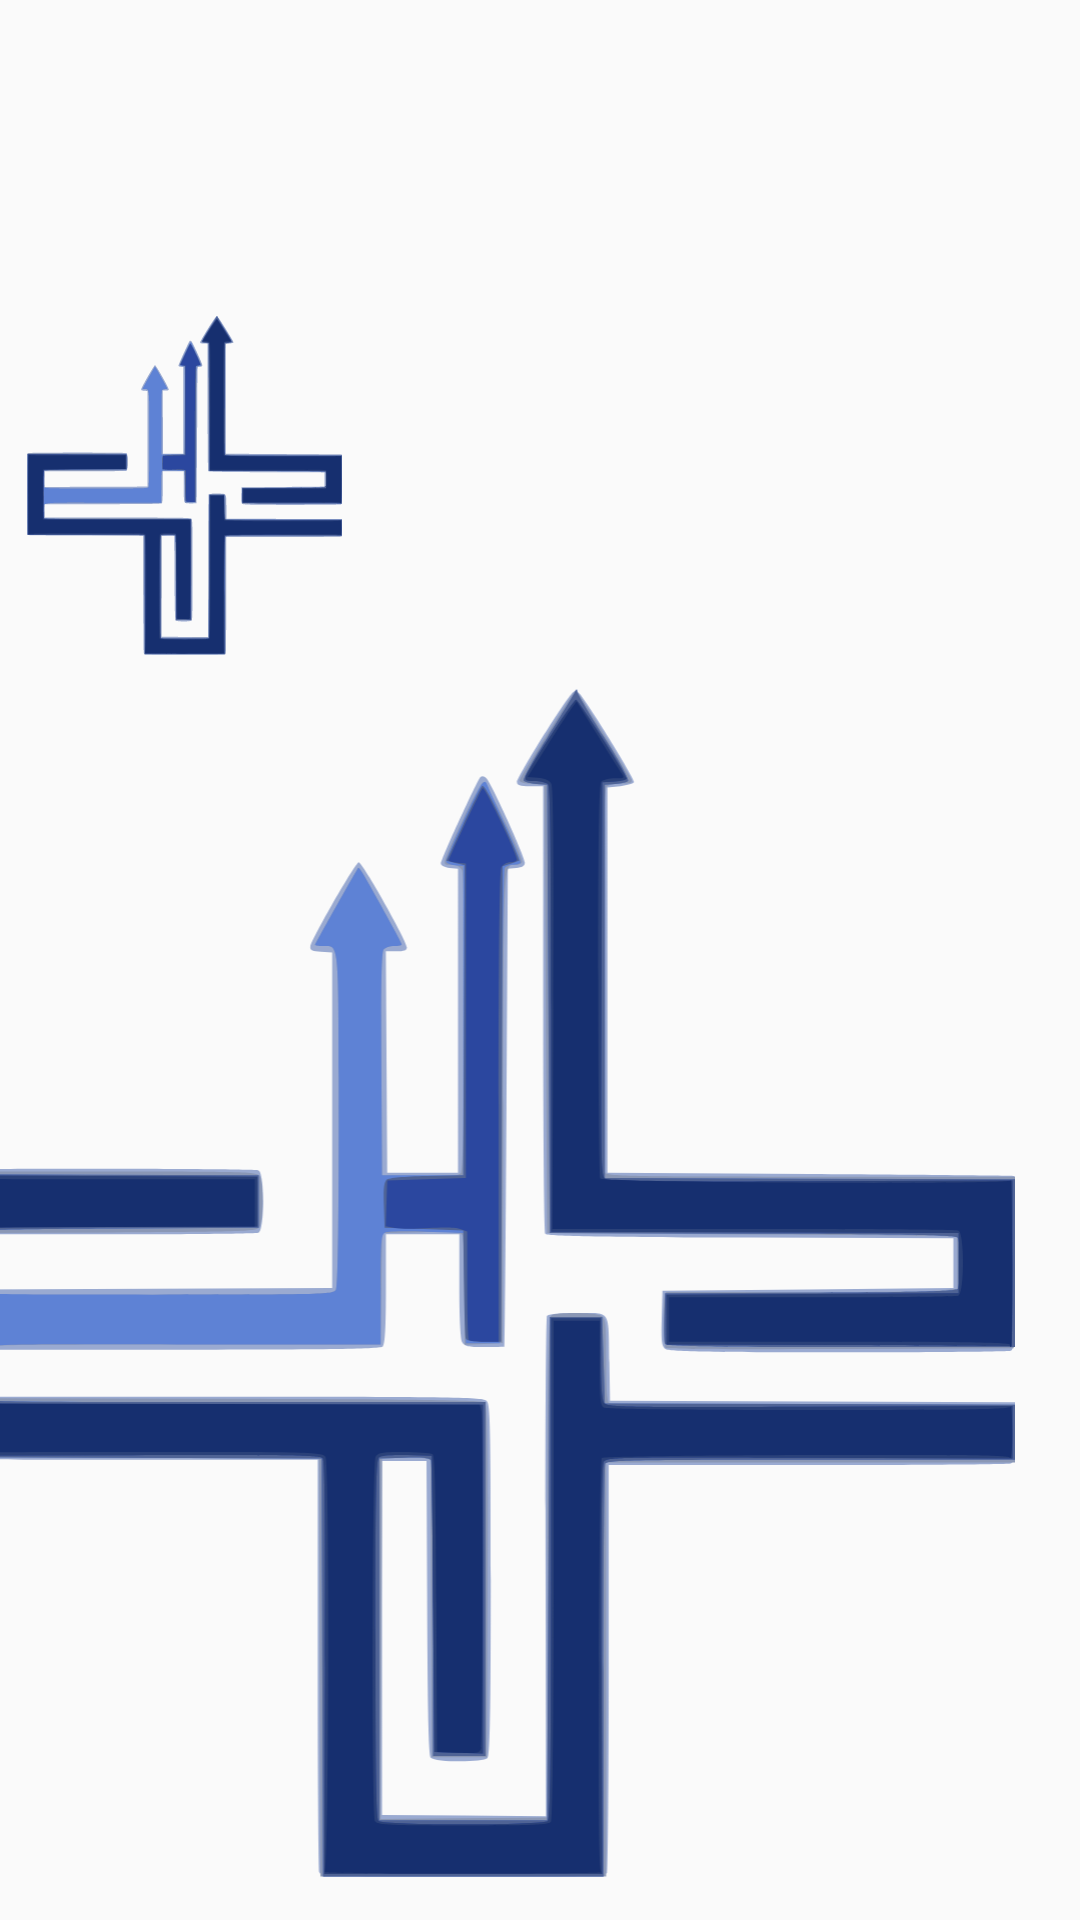

Here is an Android app screen rendered from its layout file. Give the layout XML and the strings, colors and styles it references.
<!-- AndroidManifest.xml: application theme Theme.AppCompat.Light.NoActionBar -->
<!-- res/layout/test_layout.xml -->
<?xml version="1.0" encoding="utf-8"?>
<android.support.constraint.ConstraintLayout
    xmlns:android="http://schemas.android.com/apk/res/android"
    xmlns:app="http://schemas.android.com/apk/res-auto"
    xmlns:tools="http://schemas.android.com/tools"
    android:layout_width="match_parent"
    android:layout_height="match_parent">

    <ImageView
        android:id="@+id/imageView"
        android:layout_width="wrap_content"
        android:layout_height="wrap_content"
        android:layout_marginStart="8dp"
        android:layout_marginTop="8dp"
        android:layout_marginEnd="8dp"
        android:layout_marginBottom="8dp"
        app:layout_constraintBottom_toTopOf="@+id/imageView2"
        app:layout_constraintEnd_toEndOf="parent"
        app:layout_constraintHorizontal_bias="0.0"
        app:layout_constraintStart_toStartOf="parent"
        app:layout_constraintTop_toTopOf="parent"
        app:layout_constraintVertical_bias="1.0"
        app:srcCompat="@drawable/ic_logo" />

    <ImageView
        android:id="@+id/imageView2"
        android:layout_width="400dp"
        android:layout_height="400dp"
        android:layout_marginStart="8dp"
        android:layout_marginTop="8dp"
        android:layout_marginEnd="8dp"
        android:layout_marginBottom="8dp"
        app:layout_constraintBottom_toBottomOf="parent"
        app:layout_constraintEnd_toEndOf="parent"
        app:layout_constraintHorizontal_bias="1.0"
        app:layout_constraintStart_toStartOf="parent"
        app:layout_constraintTop_toTopOf="parent"
        app:layout_constraintVertical_bias="0.974"
        app:srcCompat="@drawable/ic_logo" />
</android.support.constraint.ConstraintLayout>
<!-- resources referenced by this layout -->
<resources>
  <!-- drawable ic_logo: vector/xml drawable (drawable, 15031 chars, omitted) -->
</resources>
